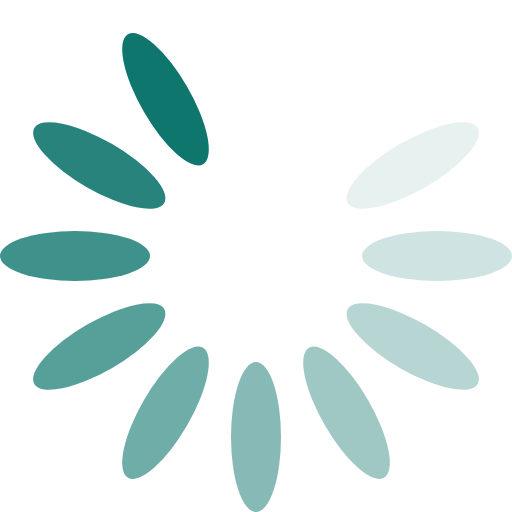
t = 0.00 s
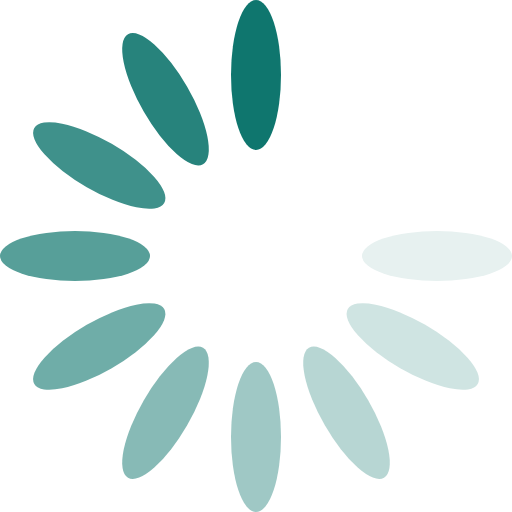
t = 0.17 s
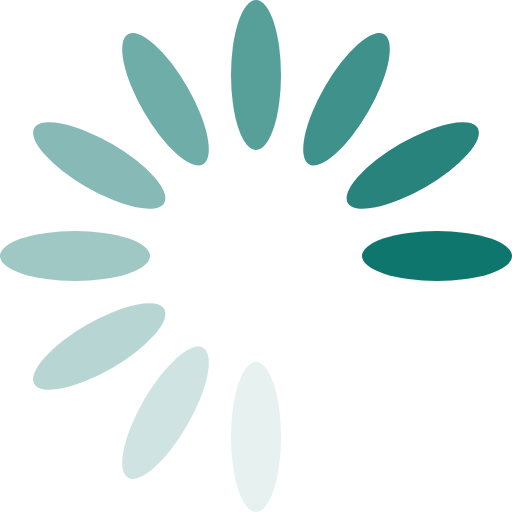
t = 0.37 s
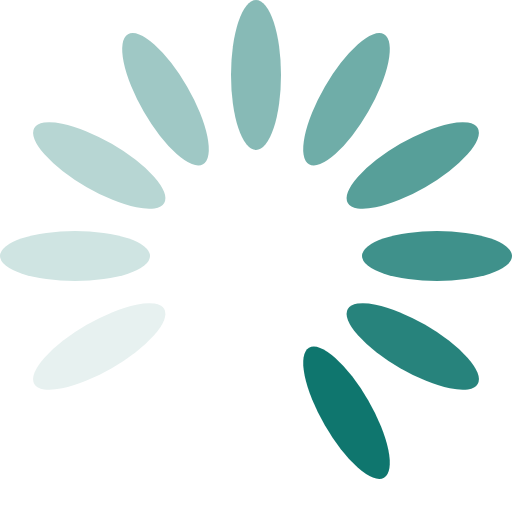
t = 0.54 s
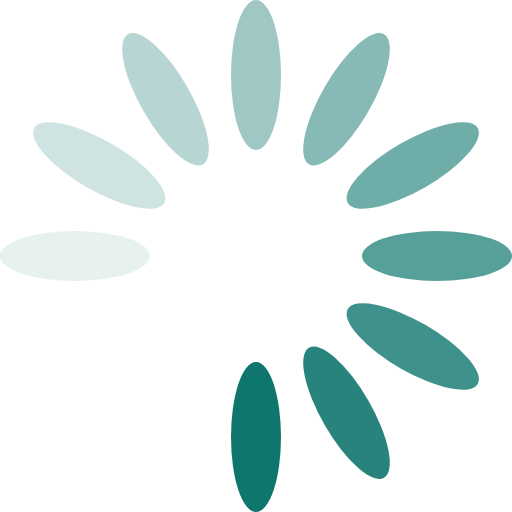
t = 0.71 s
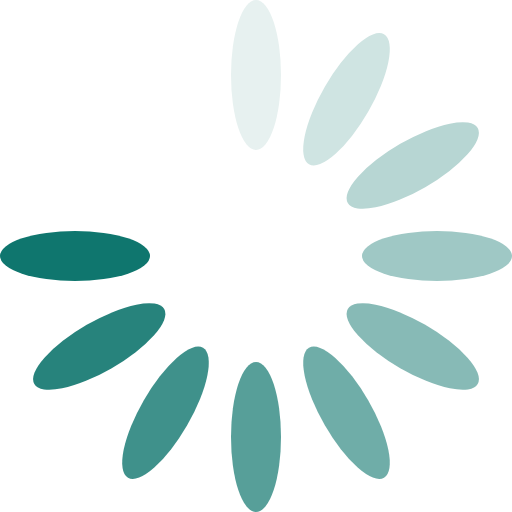
t = 0.91 s

The animated SVG that drew these frames (rendered in a browser with its animation timeline set to each time). Animation: 1 SMIL element (animateTransform=1); one cycle of 1.08 s, repeats indefinitely.

<?xml version="1.0"
 encoding="UTF-8" 
 standalone="no"?>
 <svg xmlnsSvg="http://www.w3.org/2000/svg"
 xmlns="http://www.w3.org/2000/svg"
 xmlnsXlink="http://www.w3.org/1999/xlink"
 version="1.0" width="64px" height="64px"
 viewBox="0 0 128 128" xmlSpace="preserve">
    <g>
        <ellipse cx="64" cy="18.75" rx="6.25" ry="18.75" fill="#ffffff"/>
        <ellipse cx="64" cy="18.75" rx="6.25" ry="18.75" fill="#ffffff" transform="rotate(30 64 64)"/>
        <ellipse cx="64" cy="18.75" rx="6.25" ry="18.75" fill="#e7f1f0" transform="rotate(60 64 64)"/>
        <ellipse cx="64" cy="18.75" rx="6.25" ry="18.75" fill="#cfe4e2" transform="rotate(90 64 64)"/>
        <ellipse cx="64" cy="18.75" rx="6.25" ry="18.75" fill="#b7d6d3" transform="rotate(120 64 64)"/>
        <ellipse cx="64" cy="18.75" rx="6.25" ry="18.75" fill="#9fc8c5" transform="rotate(150 64 64)"/>
        <ellipse cx="64" cy="18.75" rx="6.25" ry="18.75" fill="#87bab6" transform="rotate(180 64 64)"/>
        <ellipse cx="64" cy="18.75" rx="6.25" ry="18.75" fill="#6fada8" transform="rotate(210 64 64)"/>
        <ellipse cx="64" cy="18.75" rx="6.25" ry="18.75" fill="#579f99" transform="rotate(240 64 64)"/>
        <ellipse cx="64" cy="18.75" rx="6.25" ry="18.75" fill="#3f918b" transform="rotate(270 64 64)"/>
        <ellipse cx="64" cy="18.75" rx="6.25" ry="18.75" fill="#27837c" transform="rotate(300 64 64)"/>
        <ellipse cx="64" cy="18.75" rx="6.25" ry="18.75" fill="#0f766e" transform="rotate(330 64 64)"/>
        <animateTransform 
        attributeName="transform" type="rotate" values="0 64 64;30 64 64;60 64 64;90 64 64;120 64 64;150 64 64;180 64 64;210 64 64;240 64 64;270 64 64;300 64 64;330 64 64"
        calcMode="discrete"
        dur="1080ms"
        repeatCount="indefinite">
        </animateTransform>
    </g>
</svg>